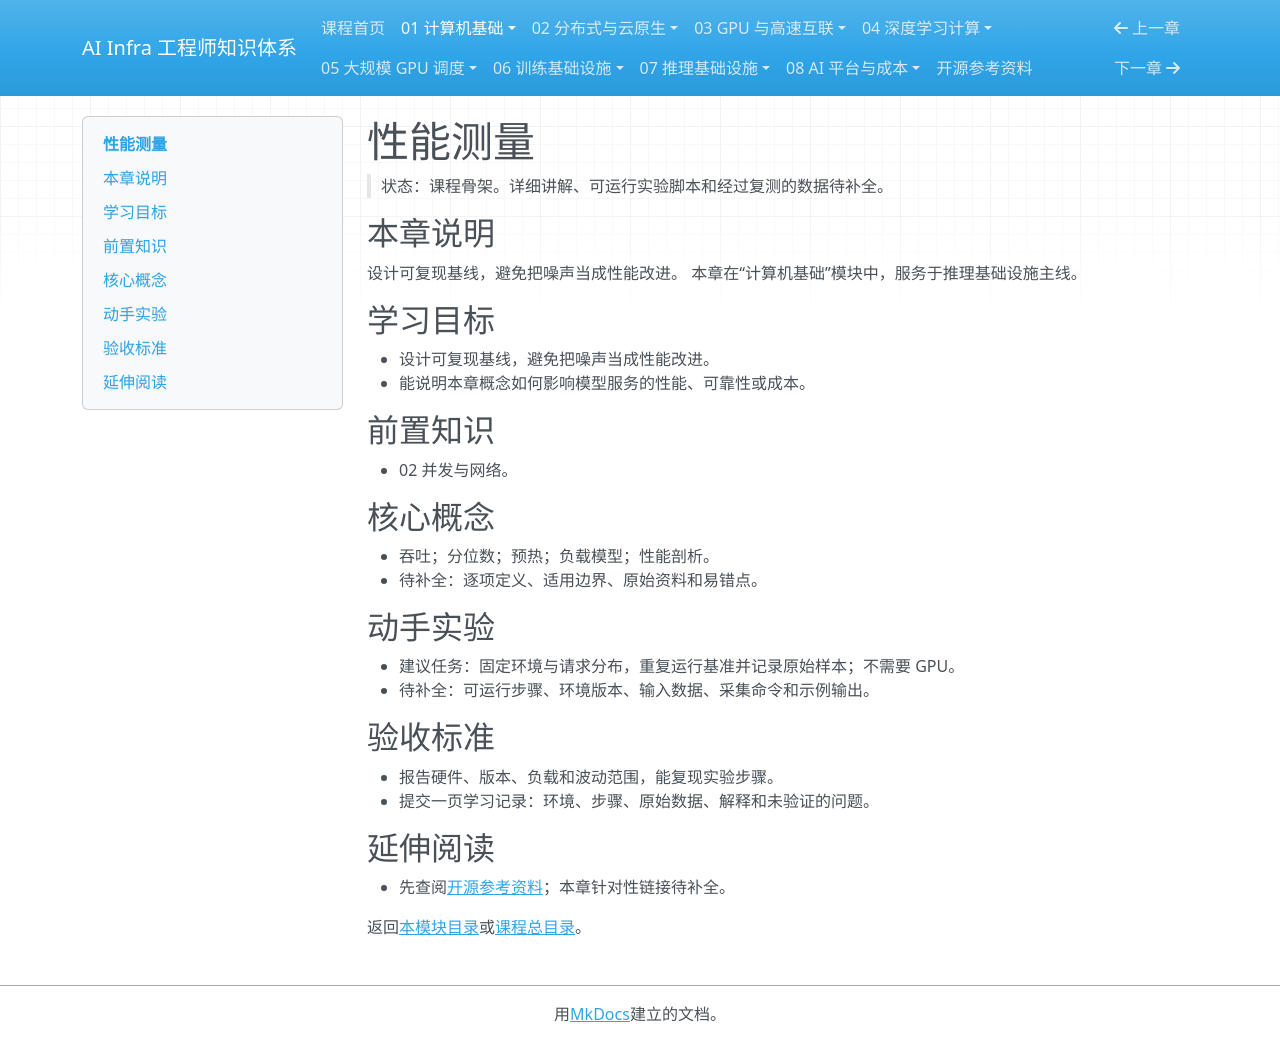

repository: TangHuaiZhe/ai-infra-course · page: 01-computer-systems/03-performance-measurement/index.html · generator: mkdocs

# 性能测量

> 状态：课程骨架。详细讲解、可运行实验脚本和经过复测的数据待补全。

## 本章说明

设计可复现基线，避免把噪声当成性能改进。 本章在“计算机基础”模块中，服务于推理基础设施主线。

## 学习目标

- 设计可复现基线，避免把噪声当成性能改进。
- 能说明本章概念如何影响模型服务的性能、可靠性或成本。

## 前置知识

- 02 并发与网络。

## 核心概念

- 吞吐；分位数；预热；负载模型；性能剖析。
- 待补全：逐项定义、适用边界、原始资料和易错点。

## 动手实验

- 建议任务：固定环境与请求分布，重复运行基准并记录原始样本；不需要 GPU。
- 待补全：可运行步骤、环境版本、输入数据、采集命令和示例输出。

## 验收标准

- 报告硬件、版本、负载和波动范围，能复现实验步骤。
- 提交一页学习记录：环境、步骤、原始数据、解释和未验证的问题。

## 延伸阅读

- 先查阅[开源参考资料](../references.md)；本章针对性链接待补全。

返回[本模块目录](README.md)或[课程总目录](../README.md)。
